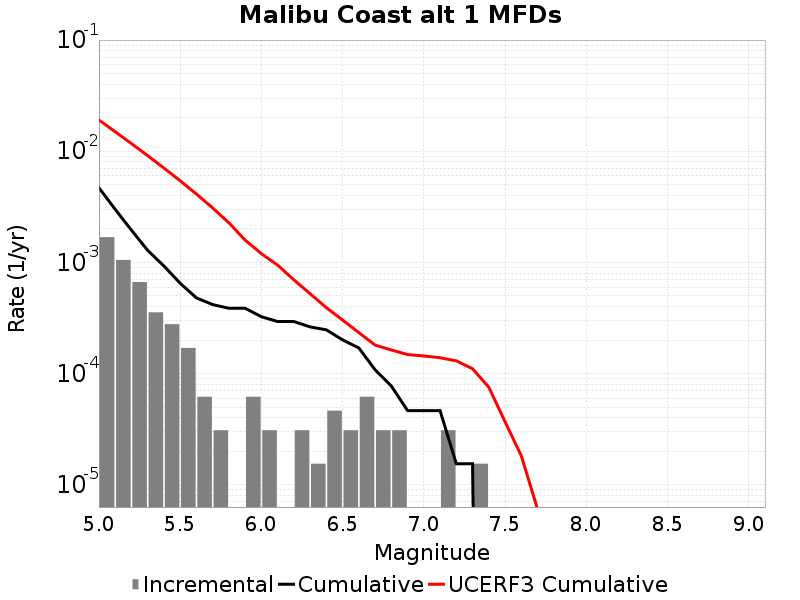

Source data for this figure (header and first rows):
Magnitude, Incremental Rate, Cumulative Rate, UCERF3 Cumulative Rate
5.05, 0.001687, 0.00469, 0.0191
5.15, 0.001053, 0.003003, 0.01499
5.25, 6.6562707E-4, 0.00195, 0.01172
5.35, 3.560331E-4, 0.001285, 0.009127
5.45, 2.786346E-4, 9.28782E-4, 0.007065
5.55, 1.702767E-4, 6.501474E-4, 0.005428
5.65, 6.19188E-5, 4.798707E-4, 0.004127
5.75, 3.09594E-5, 4.179519E-4, 0.003094
5.85, 0.0, 3.869925E-4, 0.002273
5.95, 6.19188E-5, 3.869925E-4, 0.001589
6.05, 3.09594E-5, 3.250737E-4, 0.0012
6.15, 0.0, 2.941143E-4, 9.464234E-4
6.25, 3.09594E-5, 2.941143E-4, 6.9725915E-4
6.35, 1.54797E-5, 2.6315489E-4, 5.2370114E-4
6.45, 4.64391E-5, 2.476752E-4, 3.9172743E-4
6.55, 3.09594E-5, 2.012361E-4, 3.0343083E-4
6.65, 6.19188E-5, 1.702767E-4, 2.3395881E-4
6.75, 3.09594E-5, 1.083579E-4, 1.8054806E-4
6.85, 3.09594E-5, 7.73985E-5, 1.6325497E-4
6.95, 0.0, 4.64391E-5, 1.4844134E-4
7.05, 0.0, 4.64391E-5, 1.4414193E-4
7.15, 3.09594E-5, 4.64391E-5, 1.389639E-4
7.25, 0.0, 1.54797E-5, 1.3032656E-4
7.35, 1.54797E-5, 1.54797E-5, 1.1068497E-4
7.45, 0.0, 0.0, 7.551302E-5
7.55, 0.0, 0.0, 3.6947346E-5
7.65, 0.0, 0.0, 1.8271354E-5
7.75, 0.0, 0.0, 6.0543184E-6
7.85, 0.0, 0.0, 1.5924852E-6
7.95, 0.0, 0.0, 6.7235293E-9
8.05, 0.0, 0.0, 0.0
8.15, 0.0, 0.0, 0.0
8.25, 0.0, 0.0, 0.0
8.35, 0.0, 0.0, 0.0
8.45, 0.0, 0.0, 0.0
8.55, 0.0, 0.0, 0.0
8.65, 0.0, 0.0, 0.0
8.75, 0.0, 0.0, 0.0
8.85, 0.0, 0.0, 0.0
8.95, 0.0, 0.0, 0.0
9.05, 0.0, 0.0, 0.0
